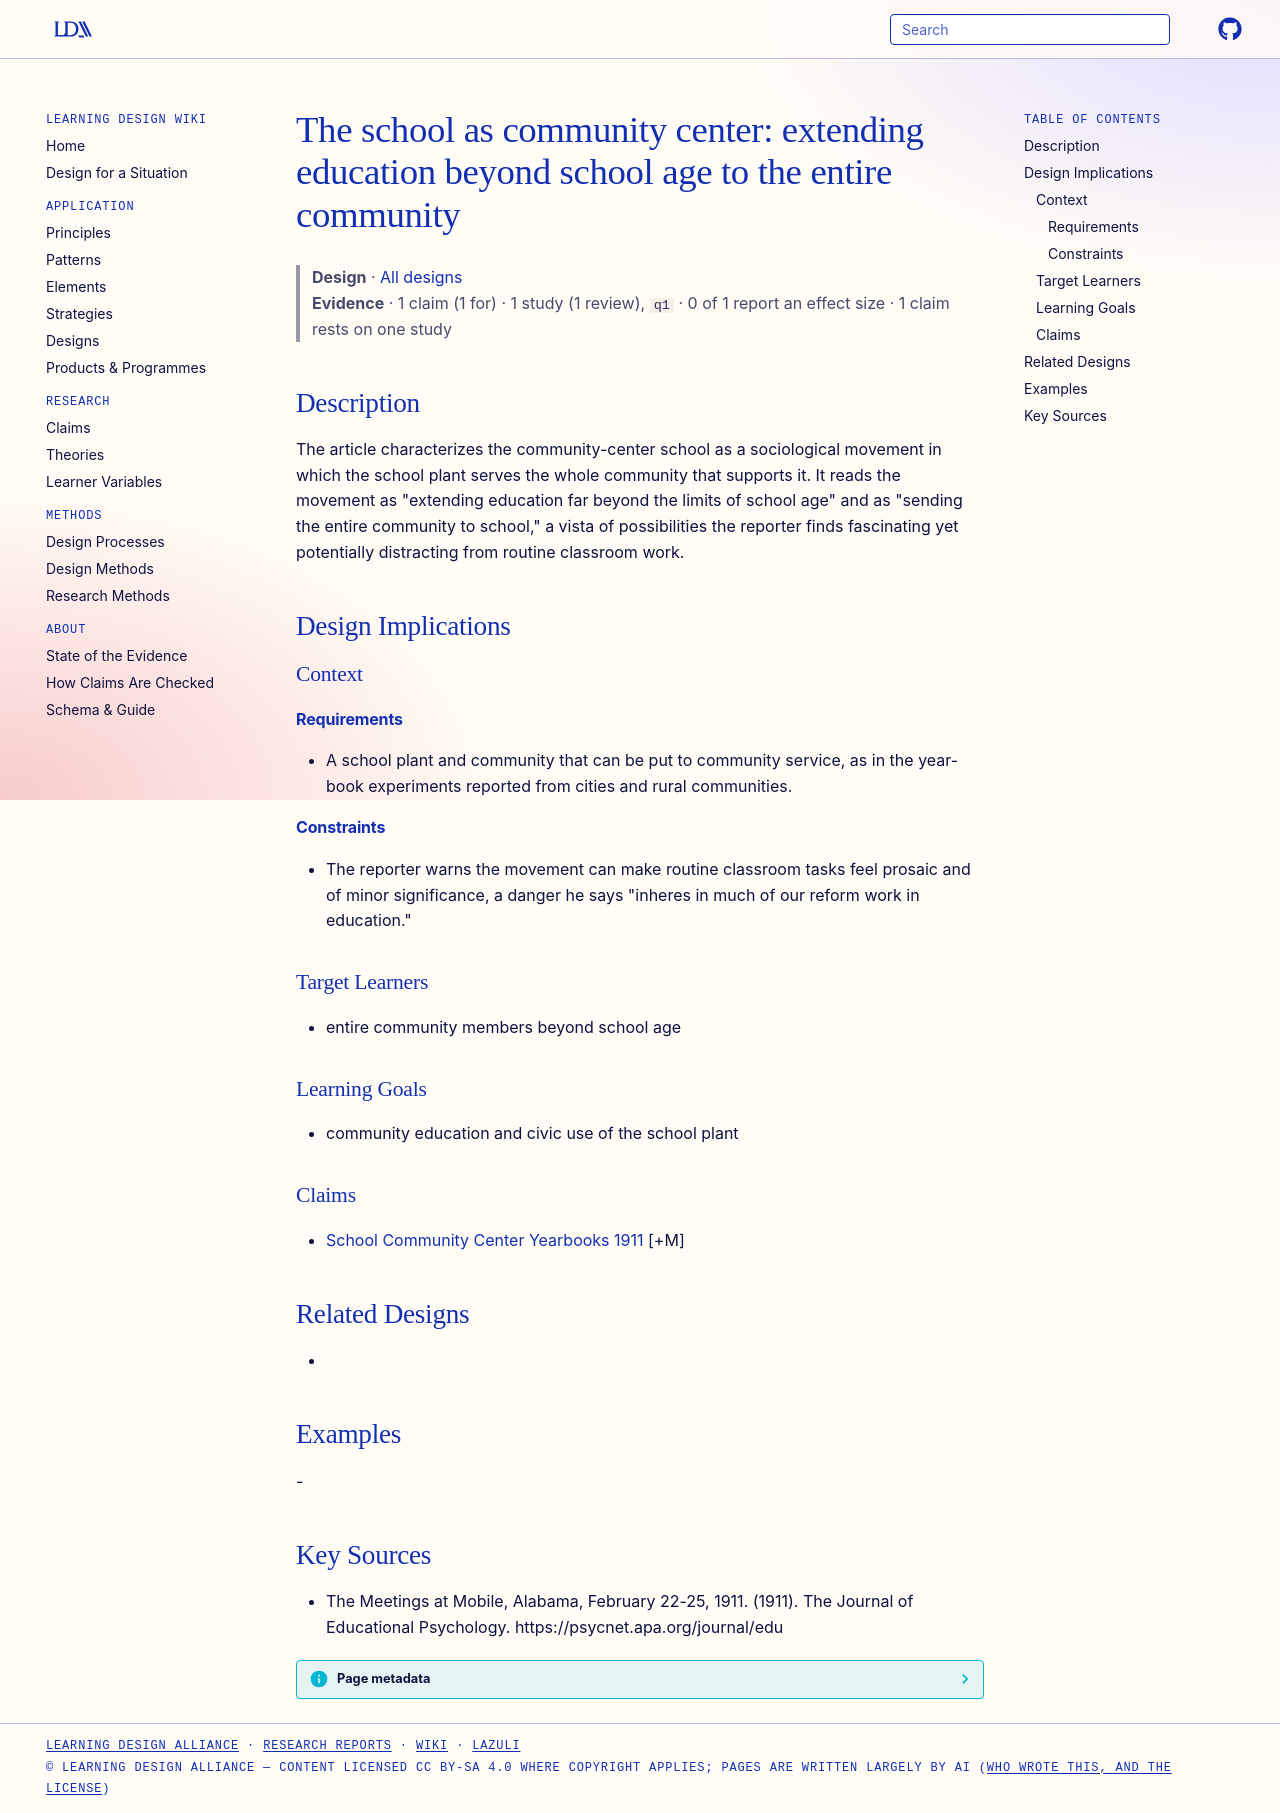

repository: Learning-Design-Alliance/learning-wiki · page: designs/school-as-community-center-movement/index.html · generator: mkdocs

---
type: design
id: school-as-community-center-movement
title: "The school as community center: extending education beyond school age to the entire community"
description: The article characterizes the community-center school as a sociological movement in which the school plant serves the whole community that supports it.
status: review
generated:
  by: "process:settle-candidates"
  at: 2026-10-24
sources:
  - id: the-meetings-at-mobile-1911
    resource: "https://psycnet.apa.org/journal/edu"
    title: "The Meetings at Mobile, Alabama, February 22-25, 1911. (1911). The Journal of Educational Psychology. https://psycnet.apa.org/journal/edu"
    author: The Meetings at Mobile, Alabama, February 22-25, 1911
---

# The school as community center: extending education beyond school age to the entire community

> **Design** · [All designs](index.md)
> **Evidence** · 1 claim (1 for) · 1 study (1 review), `q1` · 0 of 1 report an effect size · 1 claim rests on one study

## Description
The article characterizes the community-center school as a sociological movement in which the school plant serves the whole community that supports it. It reads the movement as "extending education far beyond the limits of school age" and as "sending the entire community to school," a vista of possibilities the reporter finds fascinating yet potentially distracting from routine classroom work.

## Design Implications

### Context
#### Requirements
- A school plant and community that can be put to community service, as in the year-book experiments reported from cities and rural communities.
#### Constraints
- The reporter warns the movement can make routine classroom tasks feel prosaic and of minor significance, a danger he says "inheres in much of our reform work in education."

### Target Learners
- entire community members beyond school age

### Learning Goals
- community education and civic use of the school plant

### Claims
- [School Community Center Yearbooks 1911](../claims/school-community-center-yearbooks-1911.md) [+M]

## Related Designs
- 

## Examples
-

## Key Sources
- The Meetings at Mobile, Alabama, February 22-25, 1911. (1911). The Journal of Educational Psychology. https://psycnet.apa.org/journal/edu
